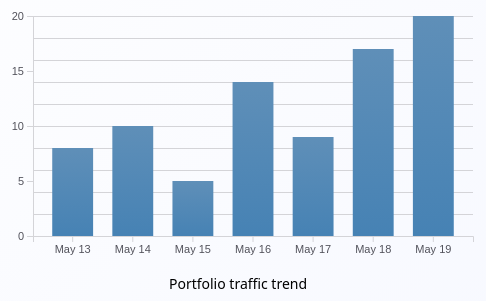
D3 v7 page, settled after 360 driven frames (6 s of simulated time); the page loaded 1 data file(s).


// ── script.js
(function () {
  const svg = d3.select("#analytics-chart");
  const width = 520;
  const height = 320;
  const margin = { top: 35, right: 25, bottom: 65, left: 55 };

  d3.csv("assets/analytics.csv").then(data => {
    data = data.filter(d => d["Date"]);

    data.forEach(d => {
      d.date = d3.timeParse("%Y%m%d")(d["Date"]);
      d.newUsers = +d["New users"];
      d.totalUsers = +d["Total users"];
    });

    svg.selectAll("*").remove();

    const defs = svg.append("defs");

    const gradient = defs.append("linearGradient")
        .attr("id", "bar-gradient")
        .attr("x1", "0%")
        .attr("y1", "0%")
        .attr("x2", "0%")
        .attr("y2", "100%");

    gradient.append("stop")
        .attr("offset", "0%")
        .attr("stop-color", "#5f8fb8");

    gradient.append("stop")
        .attr("offset", "100%")
        .attr("stop-color", "#4682b4");
    
    const x = d3.scaleBand()
      .domain(data.map(d => d.date))
      .range([margin.left, width - margin.right])
      .padding(0.32);

    const y = d3.scaleLinear()
      .domain([0, d3.max(data, d => d.newUsers)])
      .nice()
      .range([height - margin.bottom, margin.top]);

    const tooltip = d3.select("body")
      .append("div")
      .attr("class", "tooltip");

    svg.append("g")
      .attr("class", "grid")
      .attr("transform", `translate(${margin.left},0)`)
      .call(
        d3.axisLeft(y)
          .tickSize(-(width - margin.left - margin.right))
          .tickFormat("")
      )
      .selectAll("line")
      .attr("stroke", "#e5e7eb");

    svg.select(".grid path").remove();

    svg.append("g")
      .attr("transform", `translate(0,${height - margin.bottom})`)
      .call(
        d3.axisBottom(x)
          .tickValues(data.map(d => d.date))
          .tickFormat(d3.timeFormat("%b %d"))
      )
      .selectAll("text")
      .attr("font-size", "11px")
      .attr("fill", "#52525b")

    svg.append("g")
      .attr("transform", `translate(${margin.left},0)`)
      .call(d3.axisLeft(y).ticks(5))
      .selectAll("text")
      .attr("font-size", "11px")
      .attr("fill", "#52525b");

    svg.selectAll(".domain")
      .attr("stroke", "#d4d4d8");

    svg.selectAll(".tick line")
      .attr("stroke", "#d4d4d8");

    svg.selectAll(".bar")
      .data(data)
      .join("rect")
      .attr("class", "bar")
      .attr("x", d => x(d.date))
      .attr("y", height - margin.bottom)
      .attr("width", x.bandwidth())
      .attr("height", 0)
      .attr("rx", 0)
      .attr("fill", "url(#bar-gradient)")
      .on("mouseover", function (event, d) {
          d3.select(this)
            .transition()
            .duration(150)
            .attr("opacity", 0.75);

        tooltip
          .style("opacity", 1)
          .style("transform", "translateY(-4px)")
          .html(`
            <strong>${d3.timeFormat("%b %d")(d.date)}</strong><br>
            New users: ${d.newUsers}<br>
            Total users: ${d.totalUsers}
          `);
      })
      .on("mousemove", function (event) {
        tooltip
          .style("left", `${event.pageX + 14}px`)
          .style("top", `${event.pageY - 36}px`);
      })
      .on("mouseout", function () {
        d3.select(this)
          .transition()
          .duration(150)
          .attr("opacity", 1);

        tooltip.style("opacity", 0);
      })
      .transition()
      .duration(800)
      .delay((d, i) => i * 60)
      .attr("y", d => y(d.newUsers))
      .attr("height", d => height - margin.bottom - y(d.newUsers));

    svg.append("text")
      .attr("x", width / 2)
      .attr("y", height - 12)
      .attr("text-anchor", "middle")
      .attr("font-size", "14px")
      .attr("fill", "#000")
      .text("Portfolio traffic trend");
  });
})();

### data: assets/analytics.csv
Date, Total users, New users, Event count
20260513, 12, 8, 45
20260514, 18, 10, 63
20260515, 9, 5, 32
20260516, 22, 14, 80
20260517, 16, 9, 55
20260518, 25, 17, 92
20260519, 30, 20, 110